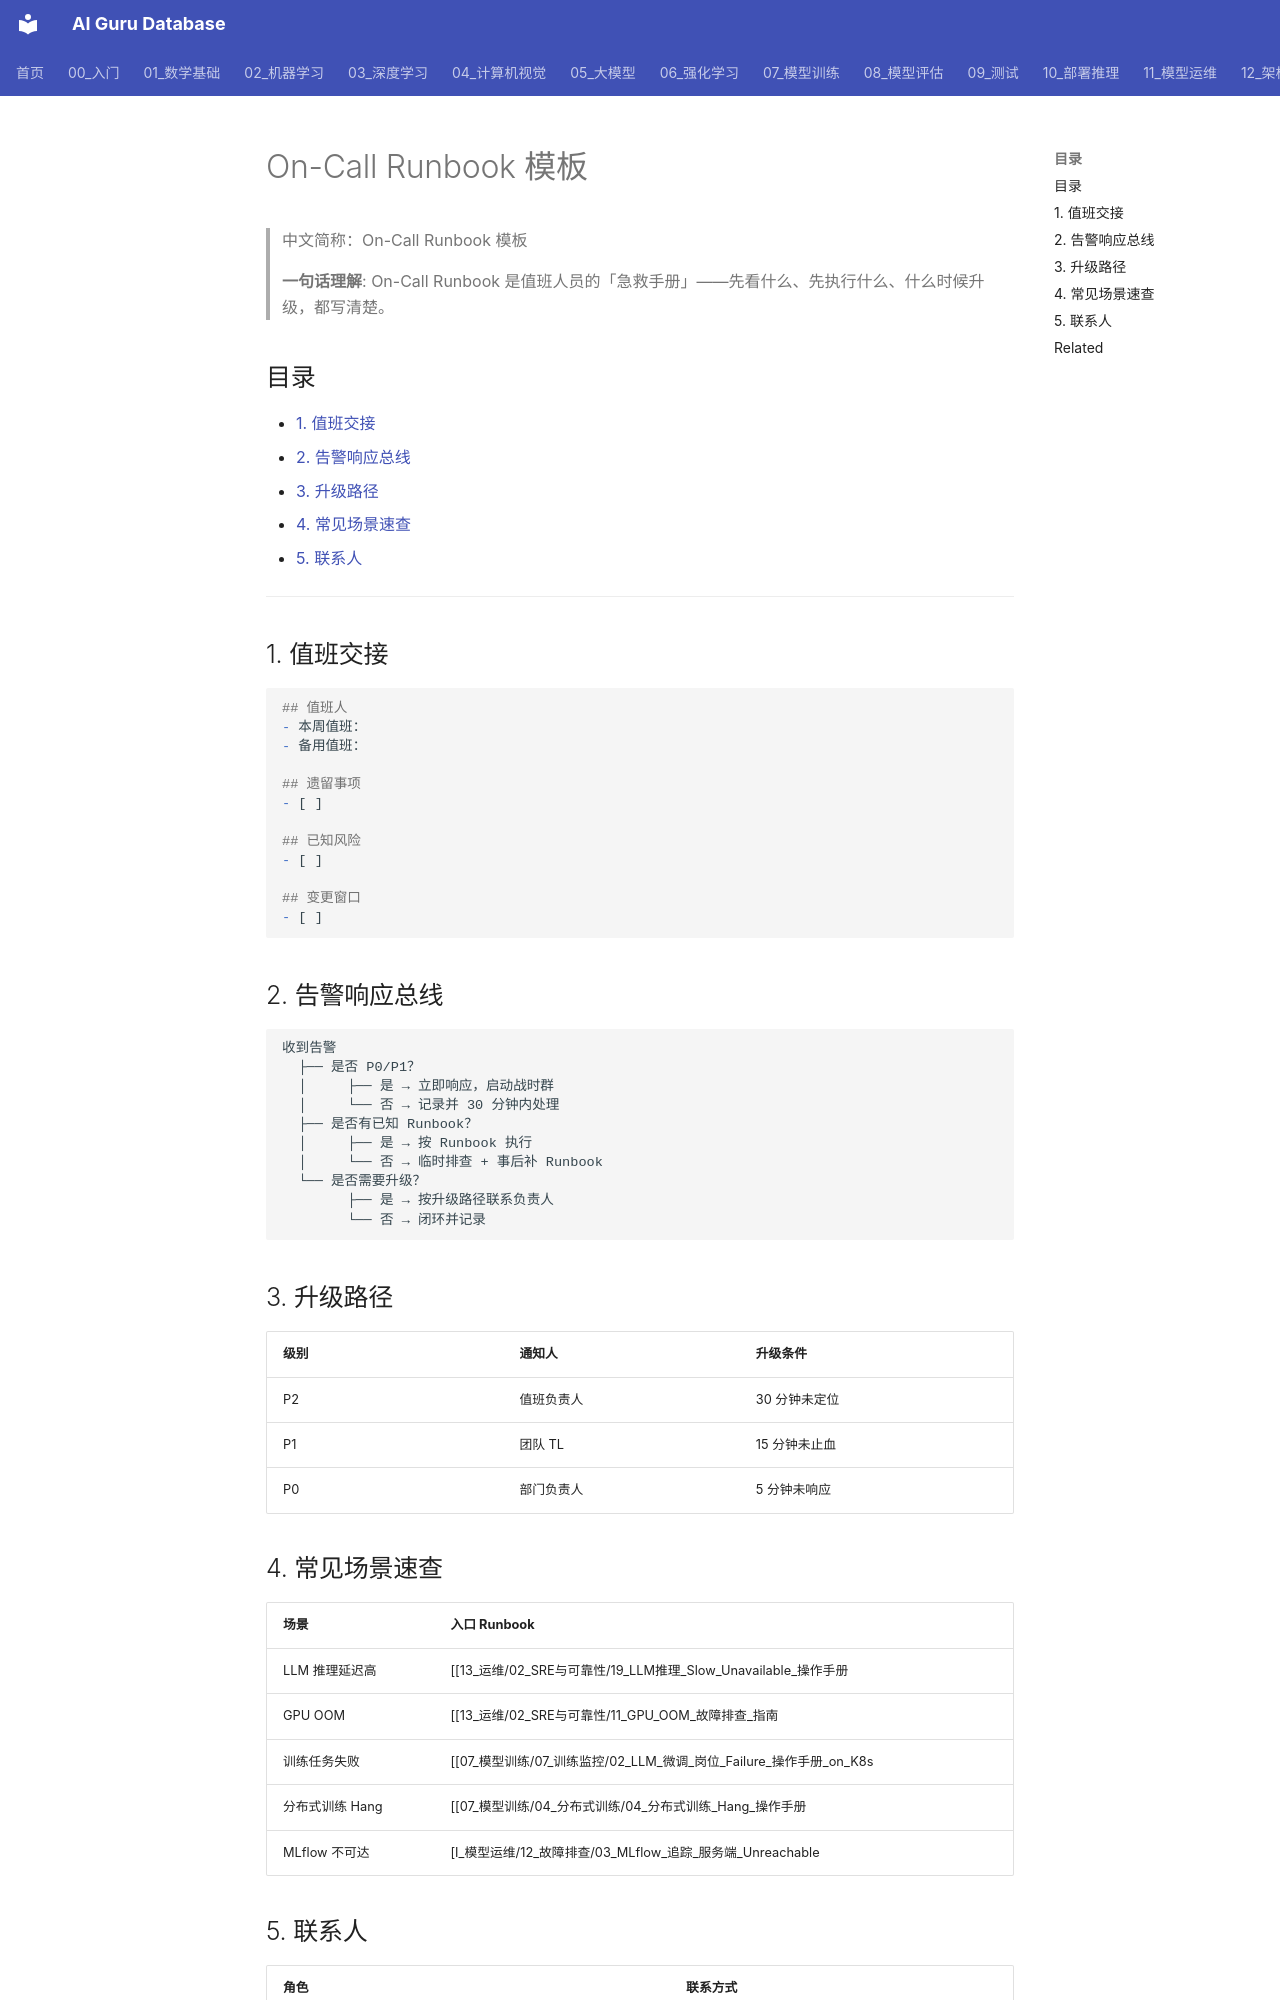

repository: ai-guru-global/ai-guru-database · page: 13_运维/03_故障应急/04_On_Call_操作手册_模板/index.html · generator: mkdocs

---
title: "On-Call Runbook 模板"
category: 13-ai-ops
subcategory: incident-response
tags: ["on-call", "runbook", "sre", "incident-response", "ai", "alibaba-cloud"]
summary: "一份可直接复用的 AI 平台 On-Call Runbook 模板，覆盖值班交接、告警响应、升级路径和常见场景处置。"
created: 2026-06-26
updated: 2026-06-26
tier: supporting
sources: []
name_zh: "On-Call Runbook 模板"
---

# On-Call Runbook 模板

> 中文简称：On-Call Runbook 模板

> **一句话理解**: On-Call Runbook 是值班人员的「急救手册」——先看什么、先执行什么、什么时候升级，都写清楚。

## 目录

- [1. 值班交接](#1-值班交接)
- [2. 告警响应总线](#2-告警响应总线)
- [3. 升级路径](#3-升级路径)
- [4. 常见场景速查](#4-常见场景速查)
- [5. 联系人](#5-联系人)

---

## 1. 值班交接

```markdown
## 值班人
- 本周值班：
- 备用值班：

## 遗留事项
- [ ]

## 已知风险
- [ ]

## 变更窗口
- [ ]
```

## 2. 告警响应总线

```text
收到告警
  ├── 是否 P0/P1？
  │     ├── 是 → 立即响应，启动战时群
  │     └── 否 → 记录并 30 分钟内处理
  ├── 是否有已知 Runbook？
  │     ├── 是 → 按 Runbook 执行
  │     └── 否 → 临时排查 + 事后补 Runbook
  └── 是否需要升级？
        ├── 是 → 按升级路径联系负责人
        └── 否 → 闭环并记录
```

## 3. 升级路径

| 级别 | 通知人 | 升级条件 |
|------|--------|---------|
| P2 | 值班负责人 | 30 分钟未定位 |
| P1 | 团队 TL | 15 分钟未止血 |
| P0 | 部门负责人 | 5 分钟未响应 |
